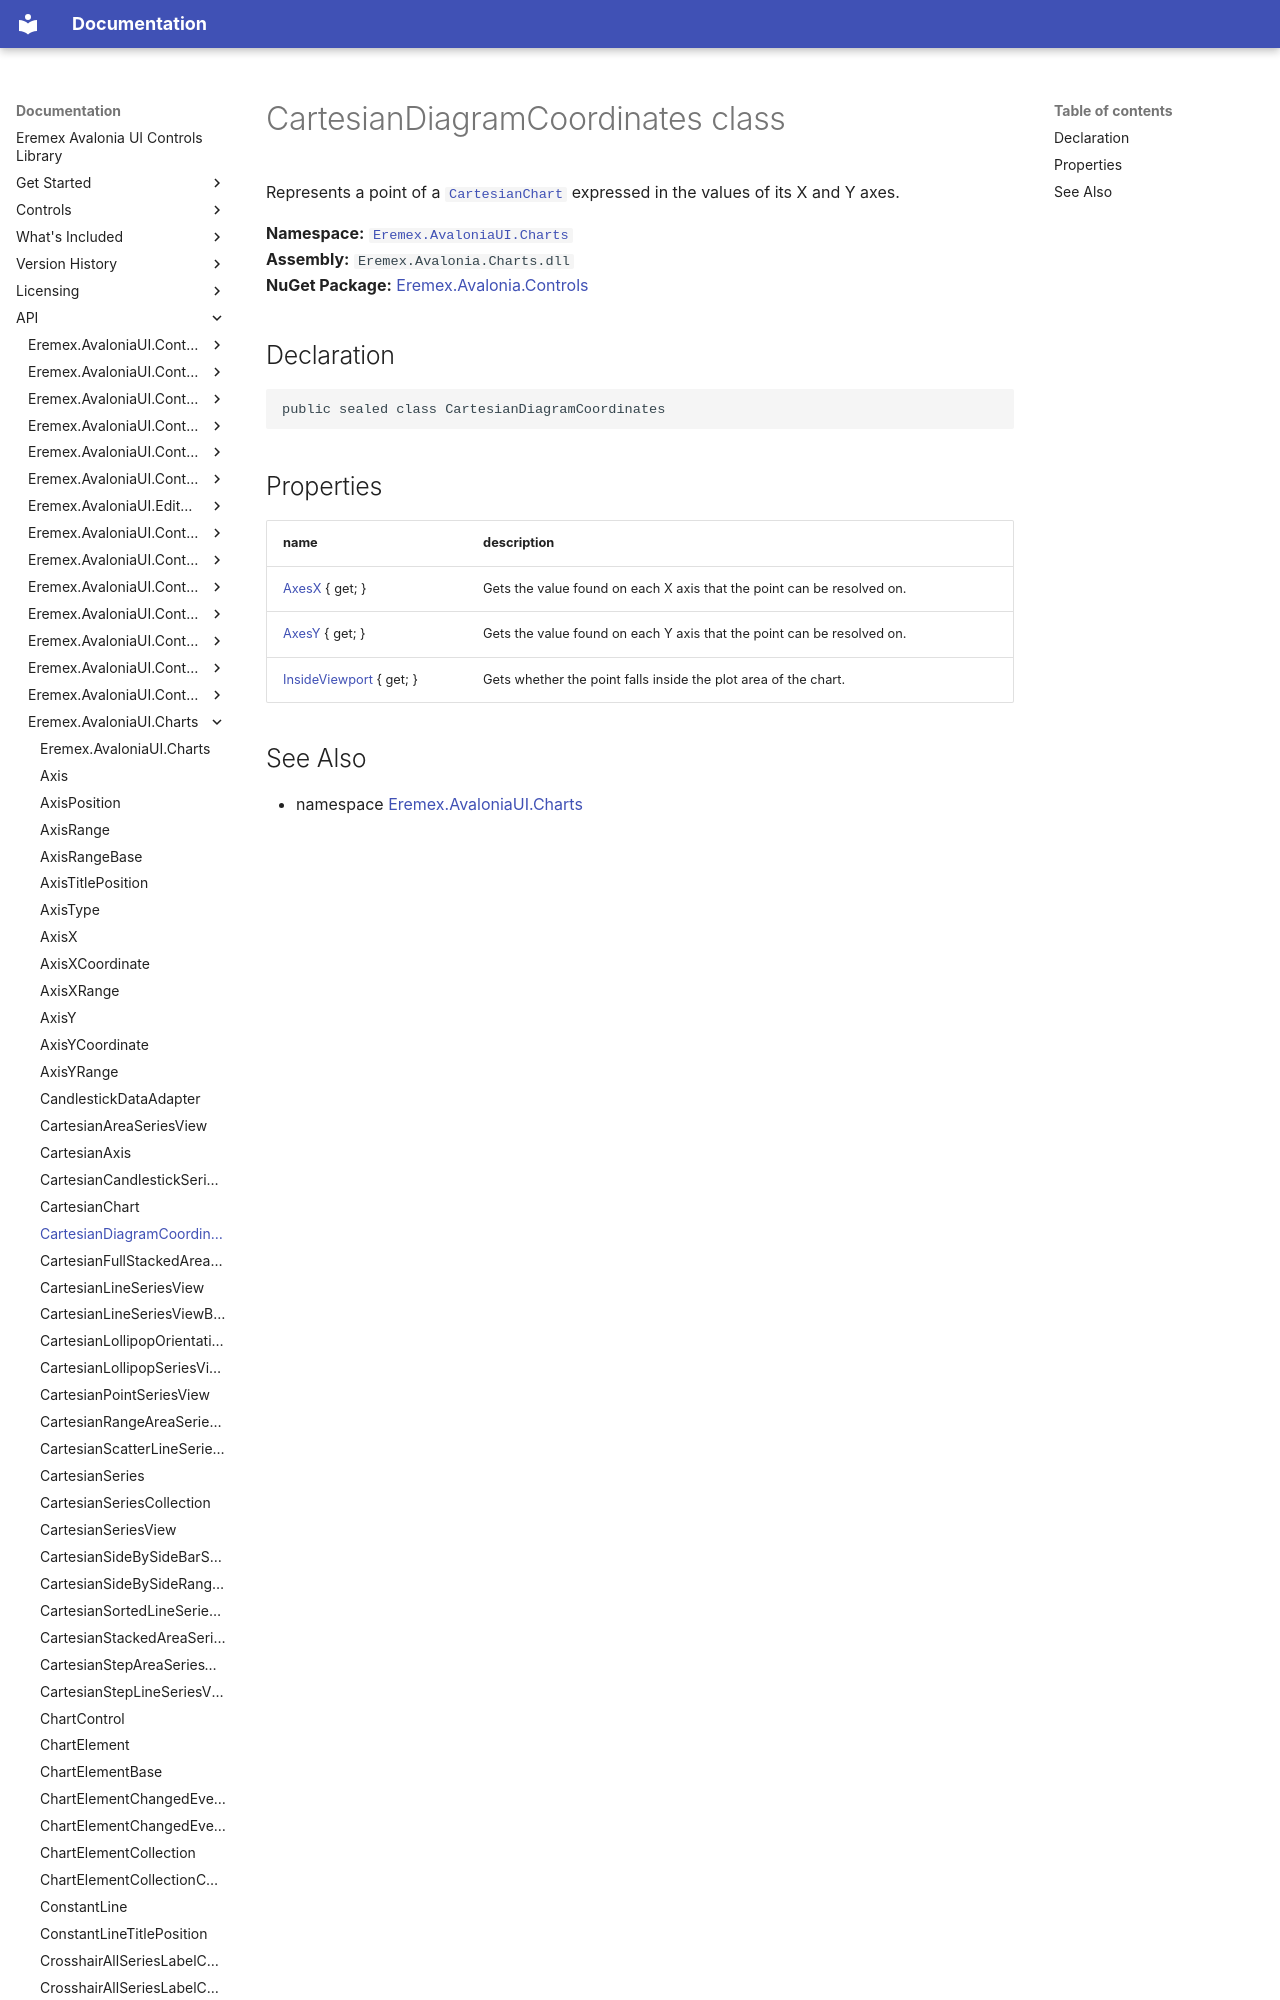

repository: Eremex/controls-doc · page: API/Eremex.AvaloniaUI.Charts/CartesianDiagramCoordinates/index.html · generator: mkdocs

# CartesianDiagramCoordinates class

Represents a point of a [`CartesianChart`](./CartesianChart.md) expressed in the values of its X and Y axes.

**Namespace:** [`Eremex.AvaloniaUI.Charts`](./index.md)  
**Assembly:** `Eremex.Avalonia.Charts.dll`  
**NuGet Package:** [Eremex.Avalonia.Controls](https://www.nuget.org/packages/Eremex.Avalonia.Controls)

## Declaration

```csharp
public sealed class CartesianDiagramCoordinates
```
